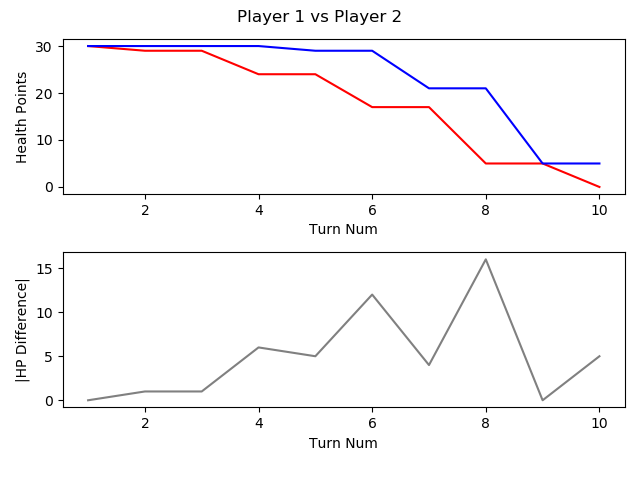

Data behind this chart, as committed beside it:
, TURN_NO, P1_HEALTH, P2_HEALTH, CURRENT_PLAYER, AMOUNTHEALEDTHISTURN, NUMATTACKSTHISTURN, NUMCARDSDRAWNTHISTURN, NUMCARDSPLAYEDTHISTURN, NUMCARDSTODRAW, NUMELEMENTALSPLAYEDLASTTURN, NUMELEMENTALSPLAYEDTHISTURN, NUMFRIENDLYMINIONSTHATATTACKEDTHISTURN, NUMFRIENDLYMINIONSTHATDIEDTHISTURN, NUMMINIONSPLAYEDTHISTURN, NUMMINIONSPLAYERKILLEDTHISTURN, NUMOPTIONSPLAYEDTHISTURN, NUMSECRETSPLAYEDTHISGAME, NUMSPELLSPLAYEDTHISGAME, NUMTIMESHEROPOWERUSEDTHISGAME, REMAININGMANA, TOTALMANASPENTTHISGAME, USEDMANATHISTURN
1, 1, 30, 30, P1 FitzVonGerald, 0, 0, 1, 0, 0, 0, 0, 0, 0, 0, 0, 0, 0, 0, 0, 1, 0, 0
2, 2, 29, 30, P2 RehHausZuckFuchs, 0, 0, 1, 3, 0, 0, 0, 0, 0, 1, 0, 4, 0, 2, 0, 0, 2, 1
3, 3, 29, 30, P1 FitzVonGerald, 0, 0, 1, 0, 0, 0, 0, 0, 0, 0, 0, 0, 0, 0, 0, 2, 0, 0
4, 4, 24, 30, P2 RehHausZuckFuchs, 0, 0, 1, 0, 0, 0, 0, 2, 0, 0, 0, 3, 0, 2, 0, 2, 2, 0
5, 5, 24, 29, P1 FitzVonGerald, 0, 0, 1, 1, 0, 0, 0, 0, 0, 1, 0, 2, 0, 0, 0, 2, 1, 1
6, 6, 17, 29, P2 RehHausZuckFuchs, 0, 0, 1, 1, 0, 0, 0, 2, 0, 1, 0, 4, 0, 2, 0, 0, 5, 3
7, 7, 17, 21, P1 FitzVonGerald, 0, 0, 1, 2, 0, 0, 0, 3, 0, 2, 0, 6, 0, 0, 0, 0, 5, 4
8, 8, 5, 21, P2 RehHausZuckFuchs, 0, 0, 1, 2, 0, 0, 0, 3, 0, 1, 0, 7, 0, 2, 0, 0, 9, 4
9, 9, 5, 5, P1 FitzVonGerald, 0, 0, 1, 2, 0, 0, 0, 4, 0, 1, 0, 7, 0, 1, 0, 1, 9, 4
10, 10, 0, 5, P2 RehHausZuckFuchs, 0, 0, 1, 0, 0, 0, 0, 2, 0, 0, 0, 2, 0, 2, 0, 5, 9, 0
